Run: headless pygame with SDL's dummy video driver; simulated clock (each Clock.tick advances the game by its frame time, no real sleeping); random seed 0; keys injected as events and as key.get_pressed() state; mouse plan: one left click at the window centre at the start of phase 2, then a move to the lower-right quarter at the start of phase 3.
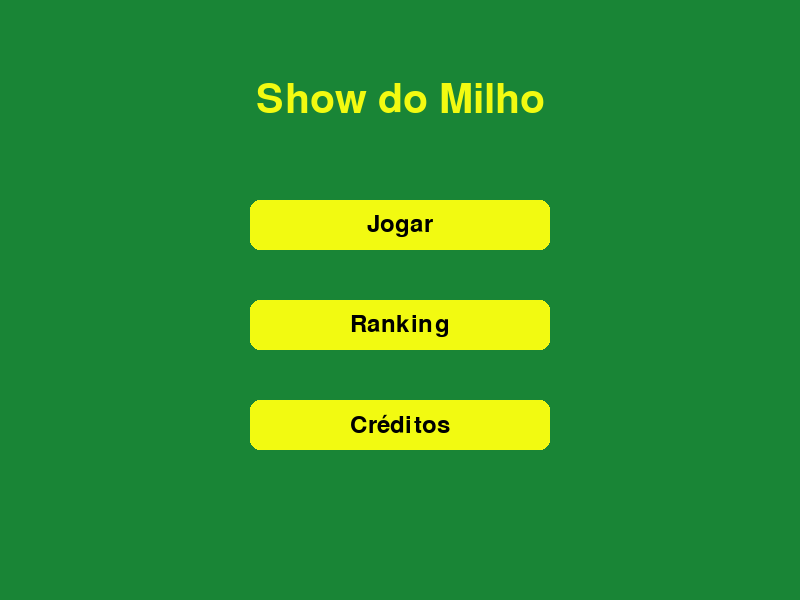
Frame 1 of 4 · flips 1–60 · no input
Frame 2 of 4 · flips 61–180 · clicked the window centre · tapped SPACE, RETURN · held RIGHT (→), D · screen unchanged from frame 1, image omitted
Frame 3 of 4 · flips 181–300 · moved the mouse to the lower-right quarter · held DOWN (↓), S · screen unchanged from frame 2, image omitted
Frame 4 of 4 · flips 301–420 · held LEFT (←), A, UP (↑), W · screen unchanged from frame 3, image omitted

The pygame program that drew these frames:

import pygame

# Inicializar o pygame
pygame.init()

# Definir o clock
clock = pygame.time.Clock()

# Criando a janela do jogo
tamanho_janela = (800, 600)
janela = pygame.display.set_mode(tamanho_janela)

# Definindo o título da janela
pygame.display.set_caption("Show do Milho")

# Definindo as cores dos botões
cor_botao = (242, 250, 17)

# Função para criar botões
def criar_botao(texto, posicao, tamanho, cor):
    retangulo = pygame.Rect(posicao, tamanho)
    pygame.draw.rect(janela, cor, retangulo, border_radius=10)
    
    texto_renderizado = pygame.font.Font(None, 36).render(texto, True, (0, 0, 0))
    pos_texto = texto_renderizado.get_rect(center=retangulo.center)
    janela.blit(texto_renderizado, pos_texto)
    
    return retangulo

# Função para verificar se o botão foi clicado
def botao_clicado(botao, posicao_mouse):
    return botao.collidepoint(posicao_mouse)

# Função que vai ser o modelo da tela inicial
def tela_inicial():

    # Criando o título do jogo
    titulo = pygame.font.Font(None, 60).render("Show do Milho", True, (242, 250, 17))
    posicao_titulo = titulo.get_rect(center=(800 // 2, 100))  # Pegando a posição central do título

    # Escrevendo o título na tela
    janela.blit(titulo, posicao_titulo)

    # Criando e retornando os botões
    return {
        "Jogar": criar_botao("Jogar", (250, 200), (300, 50), cor_botao),
        "Ranking" : criar_botao("Ranking", (250, 300), (300, 50), cor_botao),
        "Creditos": criar_botao("Créditos", (250, 400), (300, 50), cor_botao)
    }

# Função que vai ser o modelo da tela jogar
def tela_jogar():
    return {
        "Resposta1": criar_botao("Resposta1", (90, 320), (300, 70), cor_botao), 
        "Resposta2": criar_botao("Resposta2", (410, 320), (300, 70), cor_botao),
        "Resposta3": criar_botao("Resposta3", (90, 410), (300, 70), cor_botao),
        "Resposta4": criar_botao("Resposta4", (410, 410), (300, 70), cor_botao)
    }

# Dicionário para as telas disponíveis
telas = {
    "Inicial": tela_inicial,
    "Jogar": tela_jogar
}

# Começar com a tela inicial, mas ir mudando com o tempo
tela_atual = "Inicial"

# Loop principal do jogo
rodando = True
while rodando:
    # Loop para manipular os eventos
    for evento in pygame.event.get():
        # Manipulando evento de saída do jogo
        if evento.type == pygame.QUIT:
            rodando = False
        # Se o evento foi o clique do botão esquerdo 
        elif evento.type == pygame.MOUSEBUTTONDOWN and evento.button == 1:
            # Pegando a posição do mouse
            posicao_mouse = pygame.mouse.get_pos()
            # Cndições para trocar de tela
            if botao_clicado(botoes["Jogar"], posicao_mouse):
                tela_atual = "Jogar"
            elif botao_clicado(botoes["Ranking"], posicao_mouse):
                print("Botão ranking clicado!")
            elif botao_clicado(botoes["Creditos"], posicao_mouse):
                print("Botão crédito clicado!")
    
    # Tela de fundo do jogo
    janela.fill("#198536")

    # Chamando a função da tela atual
    botoes = telas[tela_atual]()
    # ^-- Vai receber os botoes da tela atual
    
    # Atualizar a tela
    pygame.display.flip()
    clock.tick(10)  # limitar o FPS para 10

# Encerrar o jogo
pygame.quit()
